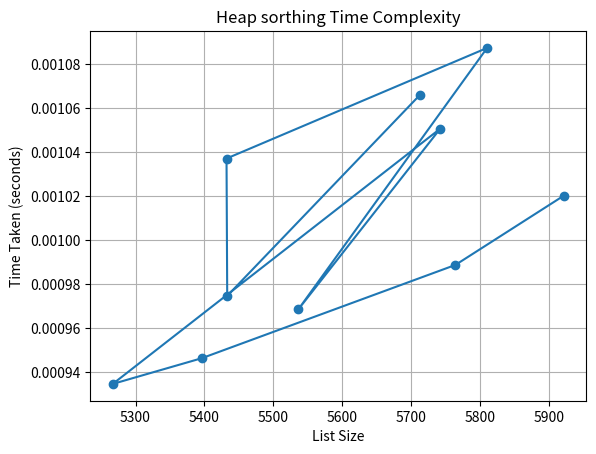

Python code for this plot:
import random
import time
import matplotlib.pyplot as plt

def max_heapily(arr, n, i):
    largest = i
    left = 2 * i + 1
    right = 2 * i + 2

    if left < n and arr[left] > arr[largest]:
        largest = left

    if right < n and arr[largest] < arr[right]:
        largest = right

    if largest != i:
        arr[i], arr[largest] = arr[largest], arr[i]
        max_heapily(arr, n, largest)
def build_max_heap(arr):
    n= len(arr)
    for i in range(n // 2 - 1, -1, -1):
        max_heapily(arr, n, i)
def heap_sort(arr):
    n = len(arr)
    build_max_heap(arr)
    for i in range(n - 1, 0, -1):
        arr[0], arr[i] = arr[0], arr[i]
        max_heapily(arr, i, 0)
        return arr
    
if __name__ == "__main__":
    data= [5, 8, 1, 2, 6, 3, 9]
    print("original array:", data)
    print("sorted array:", heap_sort(data.copy()))
    
n=[random.randint(5000,6000) for _ in range(10)]
time_taken = []
for i in n:
    l = [random.randint(5000,6000) for _ in range(i)]
    start_time = time.time()
    heap_sort(l)
    end_time = time.time()
    time_taken.append(end_time-start_time)
    print (l)  
    print("Time taken: ",end_time-start_time,"seconds")

plt.plot(n, time_taken, marker='o')
plt.xlabel('List Size')
plt.ylabel('Time Taken (seconds)')
plt.title('Heap sorthing Time Complexity')
plt.grid(True)
plt.savefig('Heap_sort_time_complexity.png', dpi=300, bbox_inches='tight')
plt.show()